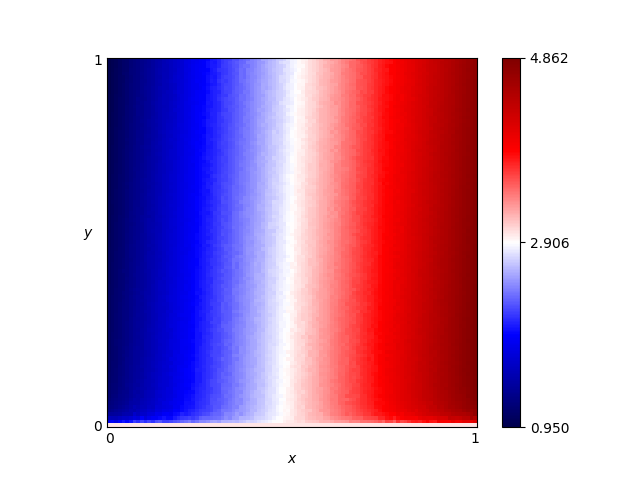

Source data for this figure (header and first rows):
x, y, score
0.46, 0.76, 2.712
0.54, 0.86, 3.017
0.16, 0.19, 1.702
0.61, 0.18, 3.41
0.82, 0.41, 4.145
0.72, 0.66, 3.696
0.63, 0.37, 3.431
0.41, 0.28, 2.615
0.16, 0.44, 1.654
0.8, 0.33, 4.077
0.84, 0.23, 4.259
0.25, 0.48, 1.984
0.62, 0.7, 3.37
0.78, 0.28, 4.011
0.03, 0.68, 1.118
0.57, 0.0, 3.0
0.69, 0.37, 3.685
0.46, 0.05, 2.863
0.65, 0.03, 3.54
0.56, 0.8, 3.097
0.28, 0.44, 2.114
0.65, 0.0, 3.0
0.57, 0.1, 3.246
0.44, 0.29, 2.74
0.63, 0.49, 3.419
0.26, 0.03, 2.209
0.92, 0.27, 4.547
0.69, 0.35, 3.674
0.79, 0.78, 3.974
0.3, 0.26, 2.22
0.98, 0.54, 4.726
0.25, 0.62, 1.959
0.55, 0.43, 3.109
0.19, 0.06, 1.869
0.14, 0.65, 1.527
0.09, 0.65, 1.355
0.92, 1.0, 4.437
0.51, 0.43, 2.981
0.36, 0.66, 2.379
0.33, 0.92, 2.202
0.01, 0.93, 1.002
0.25, 0.81, 1.933
0.9, 0.46, 4.454
0.3, 0.12, 2.251
0.87, 0.59, 4.295
0.8, 0.75, 4.006
0.93, 0.2, 4.599
0.34, 0.41, 2.34
0.05, 0.48, 1.23
0.9, 0.12, 4.493
0.59, 0.65, 3.234
0.72, 0.62, 3.704
0.29, 0.87, 2.06
0.02, 0.72, 1.071
0.8, 0.35, 4.1
0.09, 0.22, 1.407
0.05, 0.61, 1.208
0.49, 0.38, 2.881
0.62, 0.21, 3.431
0.79, 0.55, 4.023
... 10,141 more rows
